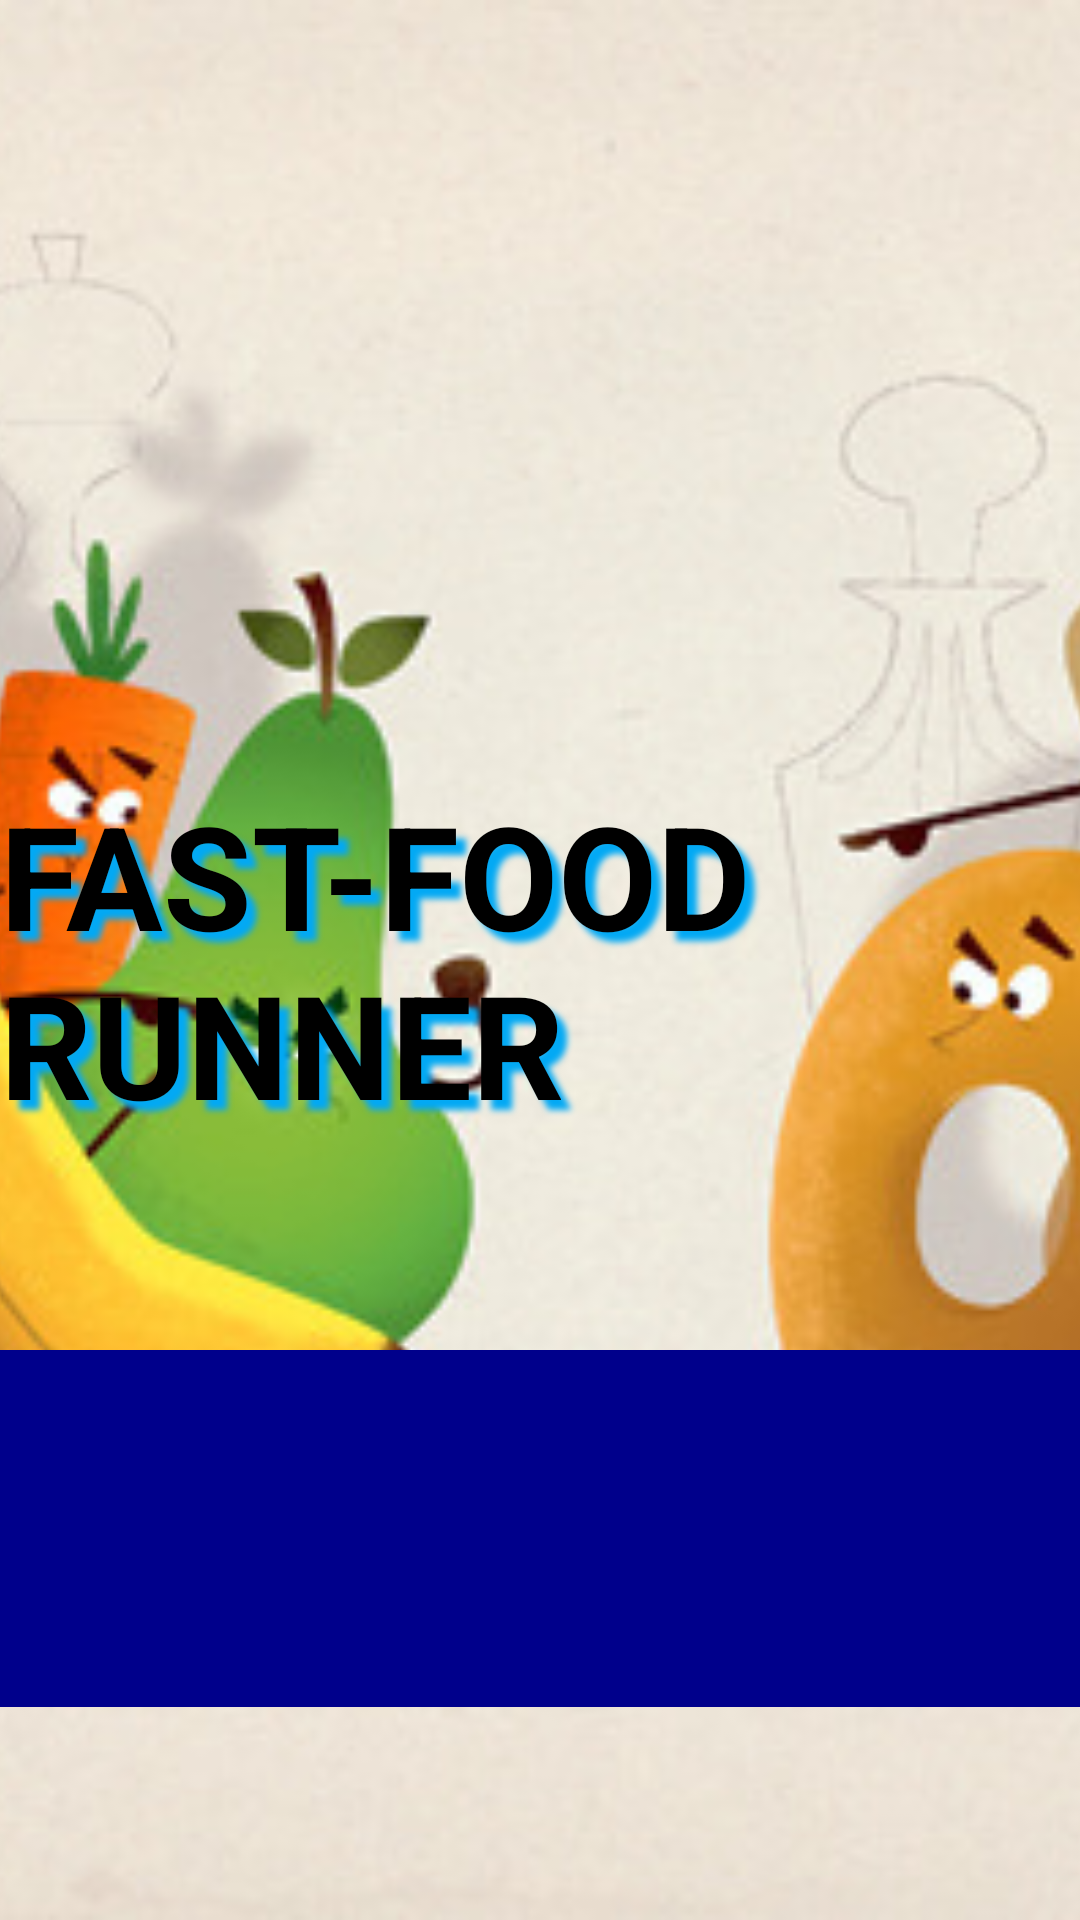

Produce the Android XML layout that renders to this screen, including the resource entries it uses.
<!-- AndroidManifest.xml: application theme Theme.FastFoodRunner -->
<!-- res/layout/activity_curiosities.xml -->
<?xml version="1.0" encoding="utf-8"?>
<RelativeLayout xmlns:android="http://schemas.android.com/apk/res/android"
    xmlns:app="http://schemas.android.com/apk/res-auto"
    xmlns:tools="http://schemas.android.com/tools"
    android:layout_width="match_parent"
    android:layout_height="match_parent"
    tools:context=".CuriositiesActivity">

    <ImageView
        android:layout_width="match_parent"
        android:layout_height="match_parent"
        android:layout_centerInParent="true"
        android:scaleType="centerCrop"
        android:src="@drawable/background"
        android:onClick="gra"
        android:clickable="true"/>

    <TextView
        android:id="@+id/curiosities"
        android:layout_width="match_parent"
        android:layout_height="119dp"
        android:layout_alignParentBottom="true"
        android:layout_centerVertical="true"
        android:layout_marginBottom="71dp"
        android:autoSizeTextType="uniform"
        android:background="#00008B"
        android:gravity="center_vertical"
        android:textAlignment="center"
        android:textAllCaps="true"
        android:textColor="@color/white"
        android:textSize="24sp"
        android:textStyle="bold" />

    <TextView
        android:layout_width="wrap_content"
        android:layout_height="wrap_content"
        android:layout_above="@id/curiosities"
        android:layout_centerHorizontal="true"
        android:layout_marginBottom="70dp"
        android:shadowColor="#03A9F4"
        android:shadowDx="10"
        android:shadowDy="10"
        android:shadowRadius="5"
        android:text="FAST-FOOD RUNNER"
        android:textColor="#000000"
        android:textSize="48sp"
        android:textStyle="bold" />

</RelativeLayout>
<!-- resources referenced by this layout -->
<resources>
  <!-- drawable background: jpg bitmap (drawable-v24, 82128 bytes) -->
  <style name="Theme.FastFoodRunner" parent="Theme.MaterialComponents.DayNight.DarkActionBar">
          
          <item name="colorPrimary">@color/purple_500</item>
          <item name="colorPrimaryVariant">@color/purple_700</item>
          <item name="colorOnPrimary">@color/white</item>
          
          <item name="colorSecondary">@color/teal_200</item>
          <item name="colorSecondaryVariant">@color/teal_700</item>
          <item name="colorOnSecondary">@color/black</item>
          
          <item name="android:statusBarColor" tools:targetApi="l">?attr/colorPrimaryVariant</item>
          
      </style>
  <!-- not gathered from this repository: default colours our renderer supplied (Android Studio template values) -->
  <color name="purple_500">#FF6200EE</color>
  <color name="purple_700">#FF3700B3</color>
  <color name="teal_200">#FF03DAC5</color>
  <color name="teal_700">#FF018786</color>
  <color name="black">#FF000000</color>
  <color name="white">#FFFFFFFF</color>
</resources>
